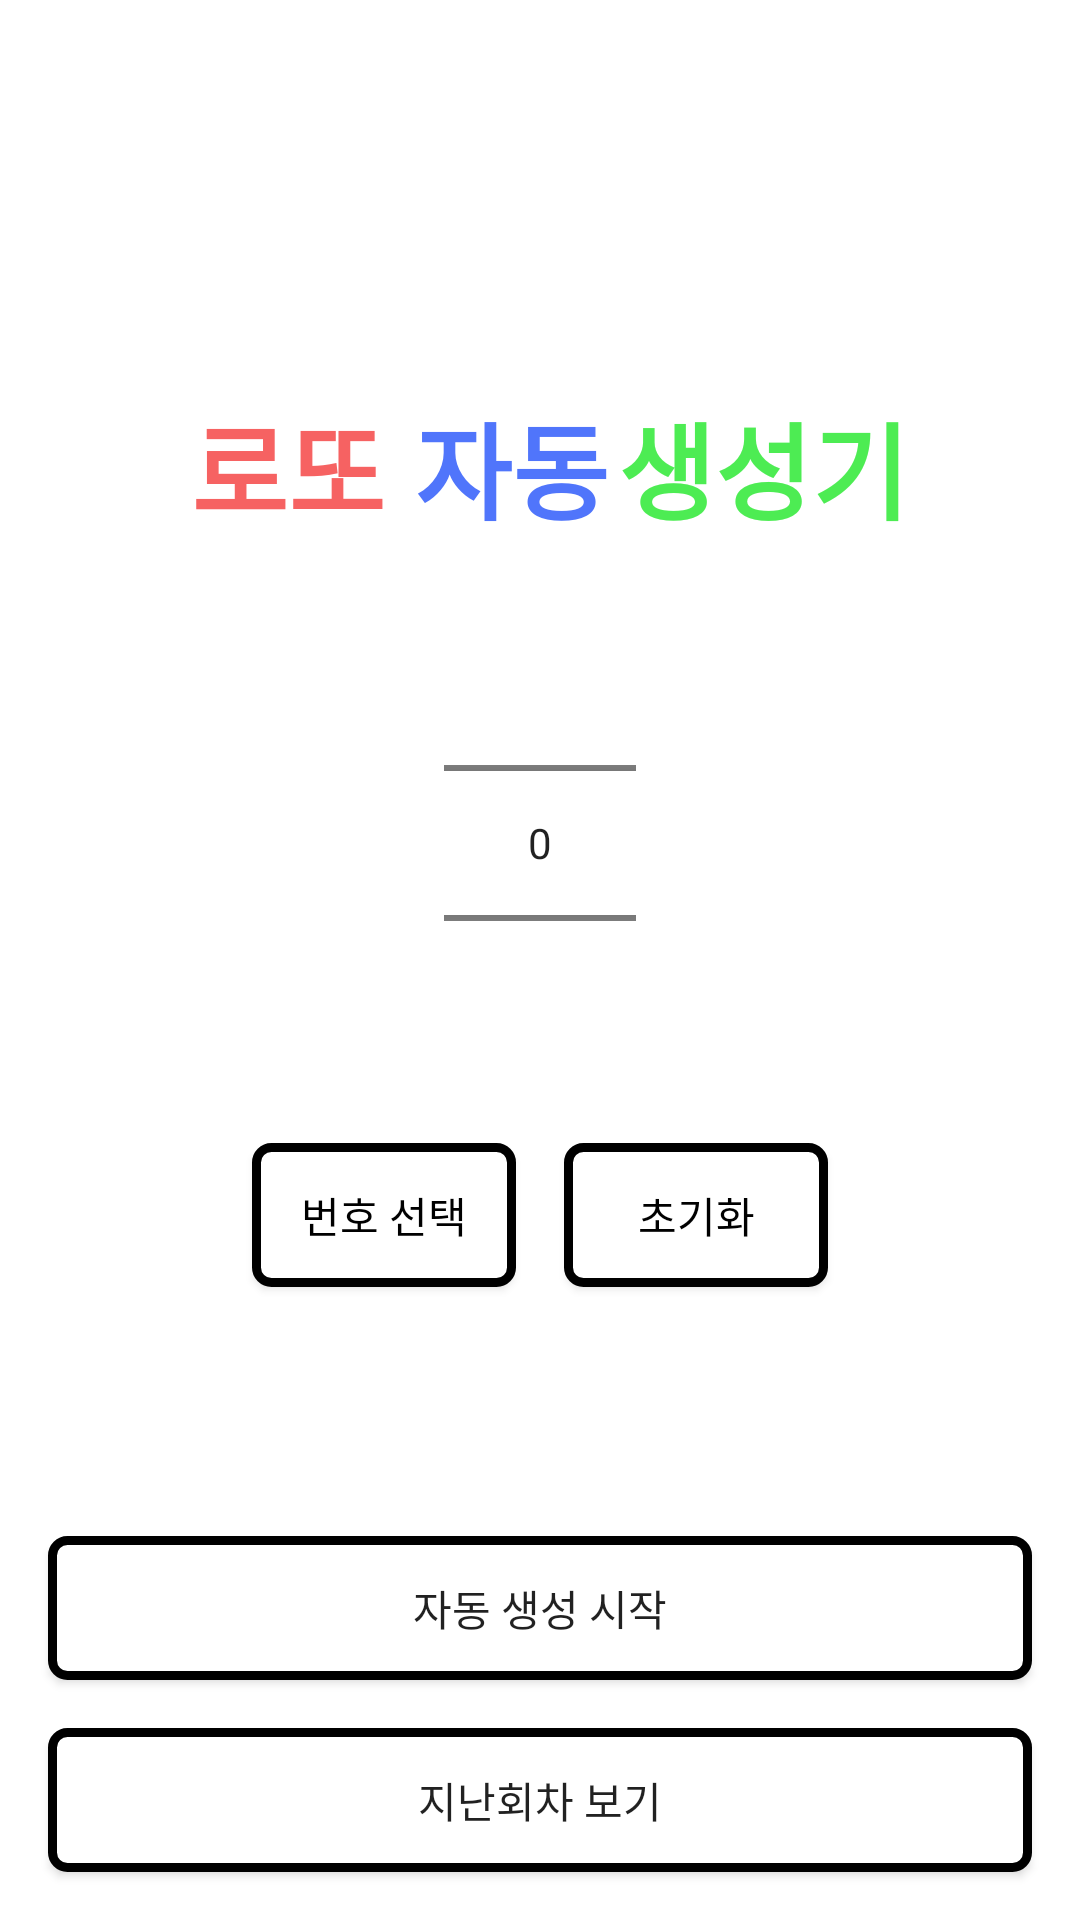

Reconstruct the res/layout file that produces this screen, plus the resources it refers to.
<!-- AndroidManifest.xml: application theme Theme.Aoppart2chapter02 -->
<!-- res/layout/activity_main.xml -->
<?xml version="1.0" encoding="utf-8"?>
<androidx.constraintlayout.widget.ConstraintLayout xmlns:android="http://schemas.android.com/apk/res/android"
    xmlns:app="http://schemas.android.com/apk/res-auto"
    xmlns:tools="http://schemas.android.com/tools"
    android:layout_width="match_parent"
    android:layout_height="match_parent"
    tools:context=".MainActivity">

    <LinearLayout
        android:id="@+id/linearLayout"
        android:layout_width="match_parent"
        android:layout_height="wrap_content"

        android:layout_marginTop="120dp"
        android:gravity="center"
        android:orientation="horizontal"
        app:layout_constraintEnd_toEndOf="parent"
        app:layout_constraintStart_toStartOf="parent"
        app:layout_constraintTop_toTopOf="parent">

        <TextView

            android:layout_width="wrap_content"
            android:layout_height="wrap_content"
            android:layout_margin="10dp"
            android:text="로또"
            android:textColor="@color/custom_red"
            android:textSize="35sp"
            android:textStyle="bold" />

        <TextView
            android:layout_width="wrap_content"
            android:layout_height="wrap_content"
            android:text="자동"
            android:textColor="@color/custom_blue"
            android:textSize="35sp"
            android:textStyle="bold" />

        <TextView
            android:layout_margin="3dp"
            android:layout_width="wrap_content"
            android:layout_height="wrap_content"
            android:text="생성기"
            android:textColor="@color/custom_grren"
            android:textSize="35sp"
            android:textStyle="bold" />

    </LinearLayout>

    <NumberPicker
        android:id="@+id/numberPicker"
        android:layout_width="wrap_content"
        android:layout_height="wrap_content"
        app:layout_constraintEnd_toEndOf="parent"
        app:layout_constraintStart_toStartOf="parent"
        app:layout_constraintTop_toBottomOf="@+id/linearLayout" />

    <android.widget.Button

        android:id="@+id/addButton"
        android:layout_width="wrap_content"
        android:layout_height="wrap_content"
        android:layout_marginTop="10dp"
        android:layout_marginEnd="16dp"
        android:background="@drawable/circle_box"
        android:text="번호 선택"
        android:textColor="@color/black"
        app:layout_constraintEnd_toStartOf="@id/clearButton"
        app:layout_constraintHorizontal_chainStyle="packed"
        app:layout_constraintStart_toStartOf="parent"
        app:layout_constraintTop_toBottomOf="@+id/numberPicker" />

    <android.widget.Button

        android:id="@+id/clearButton"
        android:layout_width="wrap_content"
        android:layout_height="wrap_content"
        android:background="@drawable/circle_box"
        android:text="초기화"
        android:textColor="@color/black"
        app:layout_constraintEnd_toEndOf="parent"
        app:layout_constraintStart_toEndOf="@+id/addButton"
        app:layout_constraintTop_toBottomOf="@+id/numberPicker"
        app:layout_constraintTop_toTopOf="@id/addButton" />


    <LinearLayout
        android:layout_width="0dp"
        android:layout_height="wrap_content"
        android:layout_marginTop="30dp"
        android:gravity="center"
        app:layout_constraintBottom_toTopOf="@+id/runButton"
        app:layout_constraintEnd_toEndOf="parent"
        app:layout_constraintHorizontal_bias="0.0"
        app:layout_constraintStart_toStartOf="parent"
        app:layout_constraintTop_toBottomOf="@id/clearButton"
        app:layout_constraintVertical_bias="0.063">

        <TextView
            android:id="@+id/tv_firstPic"
            android:layout_width="wrap_content"
            android:layout_height="wrap_content"
            android:layout_margin="5dp"
            android:background="@drawable/circle_green"
            android:gravity="center"
            android:text="1"
            android:textColor="@color/white"
            android:textSize="18sp"
            android:textStyle="bold"
            android:visibility="gone"
            tools:visibility="visible" />

        <TextView
            android:id="@+id/tv_secondPic"
            android:layout_width="wrap_content"
            android:layout_height="wrap_content"
            android:layout_margin="5dp"
            android:background="@drawable/circle_green"
            android:gravity="center"
            android:text="1"
            android:textColor="@color/white"
            android:textSize="18sp"
            android:textStyle="bold"

            android:visibility="gone"
            tools:visibility="visible" />

        <TextView
            android:id="@+id/tv_thirdPic"
            android:layout_width="wrap_content"
            android:layout_height="wrap_content"
            android:layout_margin="5dp"
            android:background="@drawable/circle_green"
            android:gravity="center"
            android:text="1"
            android:textColor="@color/white"
            android:textSize="18sp"
            android:textStyle="bold"
            android:visibility="gone"
            tools:visibility="visible" />

        <TextView
            android:id="@+id/tv_fourthPic"
            android:layout_width="wrap_content"
            android:layout_height="wrap_content"
            android:layout_margin="5dp"
            android:background="@drawable/circle_green"
            android:gravity="center"
            android:text="1"
            android:textColor="@color/white"
            android:textSize="18sp"
            android:textStyle="bold"
            android:visibility="gone"
            tools:visibility="visible" />

        <TextView
            android:id="@+id/tv_fifthPic"
            android:layout_width="wrap_content"
            android:layout_height="wrap_content"
            android:layout_margin="5dp"
            android:background="@drawable/circle_green"
            android:gravity="center"
            android:text="1"
            android:textColor="@color/white"
            android:textSize="18sp"
            android:textStyle="bold"
            android:visibility="gone"
            tools:visibility="visible" />


        <TextView
            android:id="@+id/tv_sixthPic"
            android:layout_width="wrap_content"
            android:layout_height="wrap_content"
            android:layout_margin="5dp"
            android:background="@drawable/circle_green"
            android:gravity="center"
            android:text="1"
            android:textColor="@color/white"
            android:textSize="18sp"
            android:textStyle="bold"
            android:visibility="gone"
            tools:visibility="visible" />

        <TextView
            android:id="@+id/tv_seventhPic"
            android:layout_width="wrap_content"
            android:layout_height="wrap_content"
            android:layout_margin="5dp"
            android:background="@drawable/circle_green"
            android:gravity="center"
            android:text="1"
            android:textColor="@color/white"
            android:textSize="18sp"
            android:textStyle="bold"
            android:visibility="gone"
            tools:visibility="visible" />
    </LinearLayout>

    <android.widget.Button
        android:id="@+id/runButton"
        android:layout_width="0dp"
        android:layout_height="wrap_content"
        android:layout_margin="16dp"
        android:background="@drawable/circle_box"
        android:text="자동 생성 시작"
        app:layout_constraintBottom_toTopOf="@+id/pastButton"
        app:layout_constraintEnd_toEndOf="parent"
        app:layout_constraintStart_toStartOf="parent" />

    <android.widget.Button
        android:id="@+id/pastButton"
        android:layout_width="0dp"
        android:layout_height="wrap_content"
        android:layout_margin="16dp"
        android:layout_marginBottom="128dp"
        android:background="@drawable/circle_box"
        android:text="지난회차 보기"
        app:layout_constraintBottom_toBottomOf="parent"
        app:layout_constraintEnd_toEndOf="parent"
        app:layout_constraintStart_toStartOf="parent" />


</androidx.constraintlayout.widget.ConstraintLayout>
<!-- resources referenced by this layout -->
<resources>
  <color name="black">#FF000000</color>
  <color name="custom_blue">#5075FB</color>
  <color name="custom_grren">#4DEC53</color>
  <color name="custom_red">#F66262</color>
  <color name="white">#FFFFFFFF</color>
  <!-- drawable circle_box (drawable-v24) -->
  <?xml version="1.0" encoding="utf-8"?>
  <shape xmlns:android="http://schemas.android.com/apk/res/android"
      android:shape="rectangle">
      <solid android:color="#FFFFFF" />
      <stroke
          android:width="3dp"
          android:color="#000000" />
      <corners
          android:bottomLeftRadius="5dp"
          android:bottomRightRadius="5dp"
          android:topLeftRadius="5dp"
          android:topRightRadius="5dp" />
  </shape>
  <!-- drawable circle_green (drawable-v24) -->
  <?xml version="1.0" encoding="utf-8"?>
  <shape xmlns:android="http://schemas.android.com/apk/res/android"
      android:shape="oval"> 
  
     <solid android:color="#B0D840"/>
      <size
          android:height="44dp"
          android:width="44dp"/>
      
  </shape>
  <style name="Theme.Aoppart2chapter02" parent="Theme.MaterialComponents.DayNight.NoActionBar">
          
          <item name="colorPrimary">@color/purple_500</item>
          <item name="colorPrimaryVariant">@color/black</item>
          <item name="colorOnPrimary">@color/white</item>
          
          <item name="colorSecondary">@color/teal_200</item>
          <item name="colorSecondaryVariant">@color/teal_700</item>
          <item name="colorOnSecondary">@color/black</item>
          
          <item name="android:statusBarColor" tools:targetApi="l">?attr/colorPrimaryVariant</item>
          
      </style>
  <color name="purple_500">#FF6200EE</color>
  <color name="teal_200">#FF03DAC5</color>
  <color name="teal_700">#FF018786</color>
</resources>
